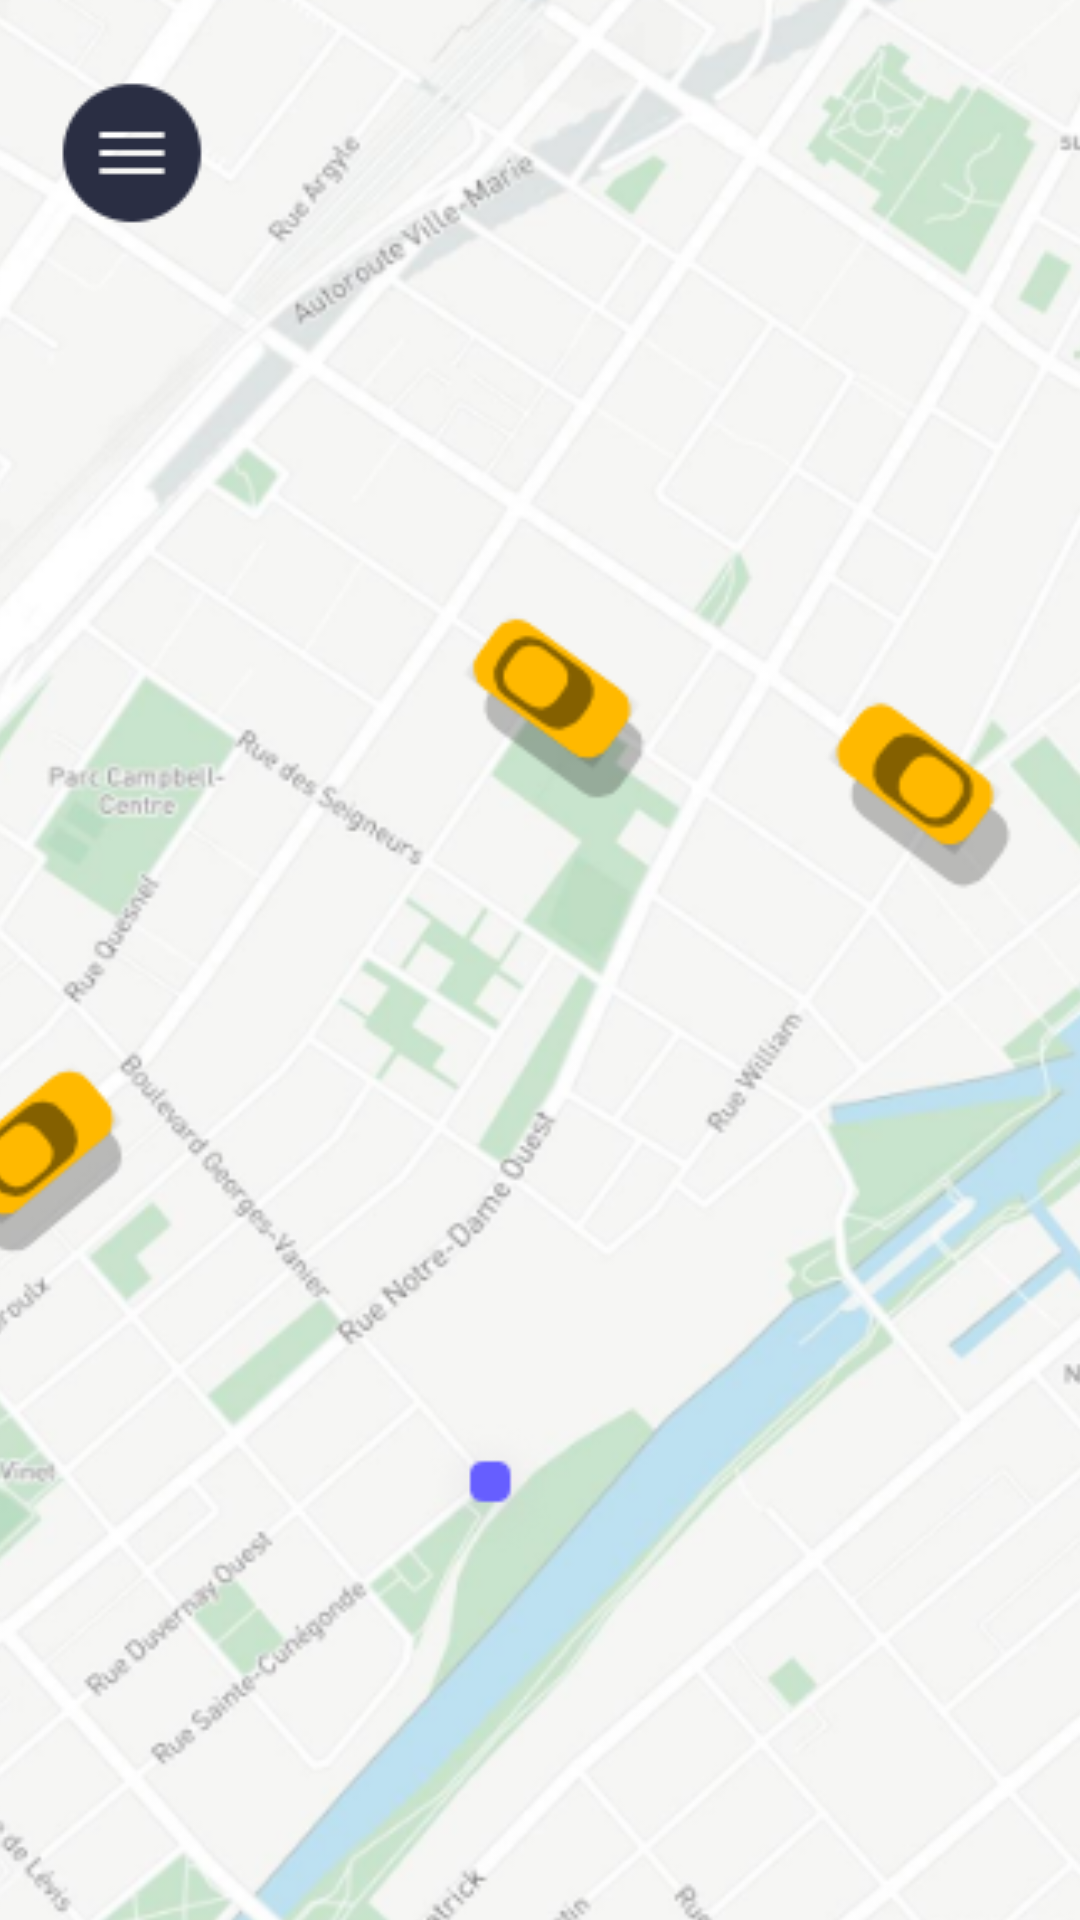

The Android layout XML behind this screen, and the referenced resources:
<!-- AndroidManifest.xml: activity theme Theme.Pensioners.NoActionBar.NoActionBar -->
<!-- res/layout/activity_start.xml -->
<?xml version="1.0" encoding="utf-8"?>
<androidx.constraintlayout.widget.ConstraintLayout xmlns:android="http://schemas.android.com/apk/res/android"
    xmlns:app="http://schemas.android.com/apk/res-auto"
    xmlns:tools="http://schemas.android.com/tools"
    android:layout_width="match_parent"
    android:layout_height="match_parent"
    tools:context=".SignUpActivity">

    <FrameLayout
        android:id="@+id/frameLayout1"
        android:layout_width="0dp"
        android:layout_height="wrap_content"
        app:layout_constraintEnd_toEndOf="parent"
        app:layout_constraintStart_toStartOf="parent"
        app:layout_constraintTop_toTopOf="parent">

    </FrameLayout>

    <androidx.constraintlayout.widget.ConstraintLayout
        android:id="@+id/frameLayout2"
        android:layout_width="409dp"
        android:layout_height="729dp"
        app:layout_constraintBottom_toBottomOf="parent"
        app:layout_constraintEnd_toEndOf="parent"
        app:layout_constraintHorizontal_bias="1.0"
        app:layout_constraintStart_toStartOf="parent"
        app:layout_constraintTop_toBottomOf="@+id/frameLayout1">

        <ImageView
            android:id="@+id/imageView9"
            android:layout_width="549dp"
            android:layout_height="908dp"
            android:src="@drawable/content"
            app:layout_constraintEnd_toEndOf="parent"
            app:layout_constraintStart_toStartOf="parent"
            app:layout_constraintTop_toTopOf="parent" />
    </androidx.constraintlayout.widget.ConstraintLayout>

    <ImageButton
        android:id="@+id/imageButton4"
        style="@style/Widget.AppCompat.Button.Borderless.Colored"
        android:layout_width="wrap_content"
        android:layout_height="wrap_content"
        android:layout_marginTop="16dp"
        app:layout_constraintStart_toStartOf="parent"
        app:layout_constraintTop_toTopOf="parent"
        app:srcCompat="@drawable/menu" />
</androidx.constraintlayout.widget.ConstraintLayout>
<!-- resources referenced by this layout -->
<resources>
  <!-- drawable content: png bitmap (drawable, 314046 bytes) -->
  <!-- drawable menu: png bitmap (drawable, 1145 bytes) -->
  <style name="Theme.Pensioners.NoActionBar.NoActionBar">
          <item name="windowActionBar">false</item>
          <item name="windowNoTitle">true</item>
      </style>
</resources>
